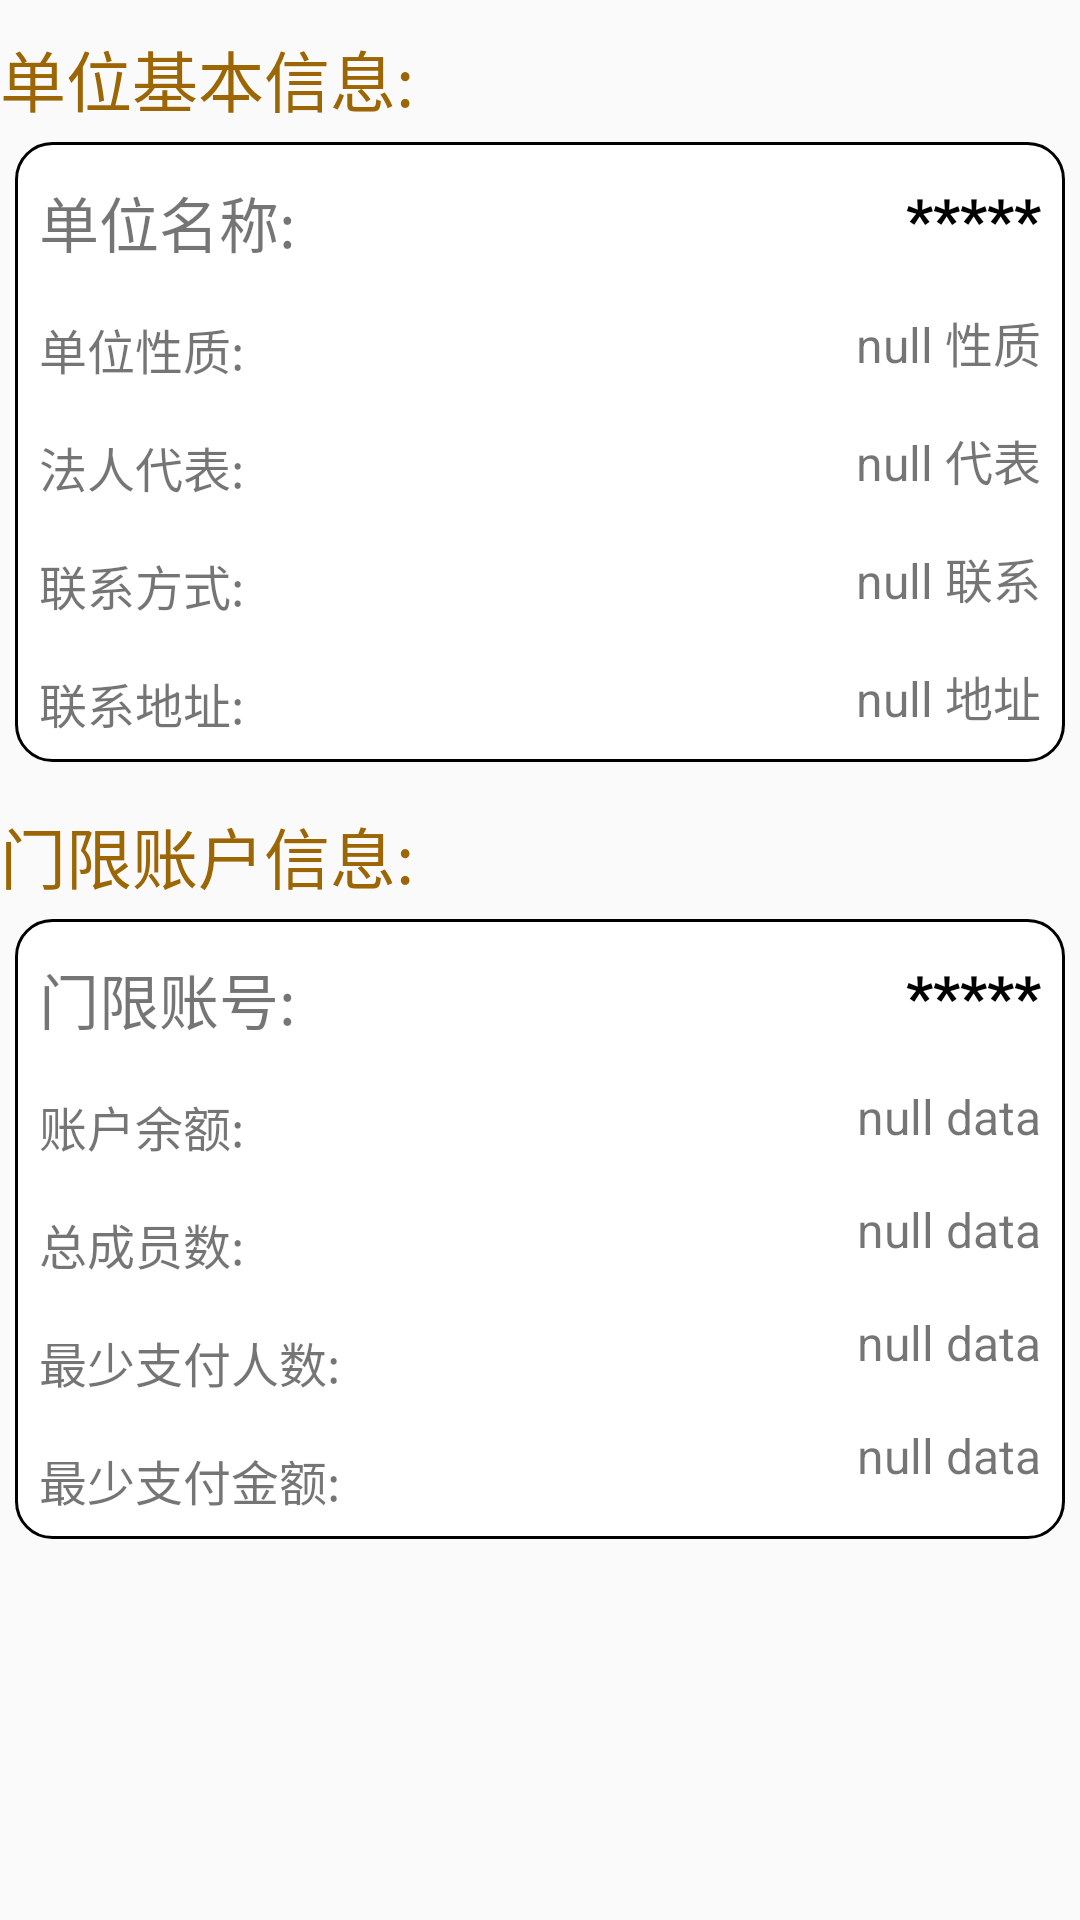

Here is an Android app screen rendered from its layout file. Give the layout XML and the strings, colors and styles it references.
<!-- AndroidManifest.xml: application theme AppTheme -->
<!-- res/layout/fragment_account_msg.xml -->
<?xml version="1.0" encoding="utf-8"?>
<LinearLayout
    xmlns:android="http://schemas.android.com/apk/res/android"
    android:orientation="vertical"
    android:layout_width="match_parent"
    android:layout_height="match_parent"
    android:background="@android:color/transparent">
    <TextView
        android:layout_width="wrap_content"
        android:layout_height="wrap_content"
        android:text="单位基本信息:"
        android:textSize="22sp"
        android:layout_marginTop="10dp"
        android:textColor="@color/colorBankMsgTitleColor"/>
    <RelativeLayout
        android:layout_width="match_parent"
        android:layout_height="wrap_content"
        android:background="@drawable/fragment_content_border"
        android:layout_margin="5dp">
        <TextView
            android:id="@+id/company_tv_name_left"
            android:text="单位名称:"
            style="@style/AccountMsgItemFirstTextLeft"/>
        <TextView
            android:id="@+id/company_tv_name"
            android:text="*****"
            style="@style/AccountMsgItemFirstTextRight"/>
        <TextView
            android:id="@+id/company_tv_type_left"
            android:text="单位性质:"
            android:layout_below="@id/company_tv_name_left"
            style="@style/AccountMsgItemBelowTextLeft"/>

        <TextView
            android:id="@+id/company_tv_type"
            android:text="null 性质"
            android:layout_below="@id/company_tv_name"
            style="@style/AccountMsgItemBelowTextRight"/>
        <TextView
            android:id="@+id/company_tv_rep_left"
            android:layout_below="@id/company_tv_type_left"
            style="@style/AccountMsgItemBelowTextLeft"
            android:text="法人代表:"/>
        <TextView
            android:id="@+id/company_tv_rep"
            android:layout_below="@id/company_tv_type"
            android:text="null 代表"
            style="@style/AccountMsgItemBelowTextRight"/>

        <TextView
            android:id="@+id/company_tv_contact_left"
            android:layout_below="@id/company_tv_rep_left"
            android:text="联系方式:"
            style="@style/AccountMsgItemBelowTextLeft"/>
        <TextView
            android:id="@+id/company_tv_contact"
            android:layout_below="@id/company_tv_rep"
            android:text="null 联系"
            style="@style/AccountMsgItemBelowTextRight"/>


        <TextView
            android:id="@+id/company_tv_address_left"
            android:layout_below="@id/company_tv_contact_left"
            android:text="联系地址:"
            style="@style/AccountMsgItemBelowTextLeft"/>
        <TextView
            android:id="@+id/company_tv_address"
            android:layout_below="@id/company_tv_contact"
            android:text="null 地址"
            style="@style/AccountMsgItemBelowTextRight"/>

    </RelativeLayout>
    <TextView
        android:text="门限账户信息:"
        android:layout_width="wrap_content"
        android:layout_height="wrap_content"
        android:textSize="22sp"
        android:layout_marginTop="10dp"
        android:textColor="@color/colorBankMsgTitleColor"/>

    <RelativeLayout
        android:layout_width="match_parent"
        android:layout_height="wrap_content"
        android:background="@drawable/fragment_content_border"
        android:layout_margin="5dp">
        <TextView
            android:id="@+id/acc_tv_name_left"
            android:text="门限账号:"
            style="@style/AccountMsgItemFirstTextLeft"/>
        <TextView
            android:id="@+id/acc_tv_name"
            android:text="*****"
            style="@style/AccountMsgItemFirstTextRight"/>
        <TextView
            android:id="@+id/acc_tv_balance_left"
            android:text="账户余额:"
            android:layout_below="@id/acc_tv_name_left"
            style="@style/AccountMsgItemBelowTextLeft"/>

        <TextView
            android:id="@+id/acc_tv_balance"
            android:text="null data"
            android:layout_below="@id/acc_tv_name"
            style="@style/AccountMsgItemBelowTextRight"/>

        <TextView
            android:id="@+id/acc_tv_tn_left"
            android:layout_below="@id/acc_tv_balance_left"
            style="@style/AccountMsgItemBelowTextLeft"
            android:text="总成员数:"/>
        <TextView
            android:id="@+id/acc_tv_tn"
            android:layout_below="@id/acc_tv_balance"
            android:text="null data"
            style="@style/AccountMsgItemBelowTextRight"/>

        <TextView
            android:id="@+id/acc_tv_tt_left"
            android:layout_below="@id/acc_tv_tn_left"
            android:text="最少支付人数:"
            style="@style/AccountMsgItemBelowTextLeft"/>
        <TextView
            android:id="@+id/acc_tv_tt"
            android:layout_below="@id/acc_tv_tn"
            android:text="null data"
            style="@style/AccountMsgItemBelowTextRight"/>


        <TextView
            android:id="@+id/acc_tv_amount_left"
            android:layout_below="@id/acc_tv_tt_left"
            android:text="最少支付金额:"
            style="@style/AccountMsgItemBelowTextLeft"/>
        <TextView
            android:id="@+id/acc_tv_amount"
            android:layout_below="@id/acc_tv_tt"
            android:text="null data"
            style="@style/AccountMsgItemBelowTextRight"/>

    </RelativeLayout>

</LinearLayout>
<!-- resources referenced by this layout -->
<resources>
  <color name="colorBankMsgTitleColor">#9C6604</color>
  <!-- drawable fragment_content_border (drawable) -->
  <?xml version="1.0" encoding="utf-8"?>
  <selector xmlns:android="http://schemas.android.com/apk/res/android">
      <item>
          <shape>
              <corners android:radius="12dp"/>
              <stroke android:width="1dp" android:color="@android:color/black"/>
              <solid android:color="@android:color/white"/>
          </shape>
      </item>
  </selector>
  <style name="AccountMsgItemBelowTextLeft">
          <item name="android:layout_width">wrap_content</item>
          <item name="android:layout_height">wrap_content</item>
          <item name="android:textSize">16sp</item>
          <item name="android:layout_alignParentStart">true</item>
          <item name="android:layout_margin">8dp</item>
  
      </style>
  <style name="AccountMsgItemBelowTextRight">
          <item name="android:layout_width">wrap_content</item>
          <item name="android:layout_height">wrap_content</item>
          <item name="android:gravity">right|center</item>
          <item name="android:layout_alignParentEnd">true</item>
          <item name="android:textSize">16sp</item>
          <item name="android:layout_margin">8dp</item>
      </style>
  <style name="AccountMsgItemFirstTextLeft">
          <item name="android:layout_width">wrap_content</item>
          <item name="android:layout_height">wrap_content</item>
          <item name="android:textSize">20sp</item>
          <item name="android:layout_marginTop">12dp</item>
          <item name="android:layout_marginBottom">8dp</item>
          <item name="android:layout_marginStart">8dp</item>
  
      </style>
  <style name="AccountMsgItemFirstTextRight">
          <item name="android:layout_width">wrap_content</item>
          <item name="android:layout_height">wrap_content</item>
          <item name="android:textSize">20sp</item>
          <item name="android:textStyle">bold</item>
          <item name="android:textColor">@android:color/black</item>
          <item name="android:gravity">right</item>
          <item name="android:layout_alignParentEnd">true</item>
          <item name="android:layout_marginTop">12dp</item>
          <item name="android:layout_marginBottom">8dp</item>
          <item name="android:layout_marginEnd">8dp</item>
      </style>
  <style name="AppTheme" parent="Theme.AppCompat.Light.NoActionBar">
          
          <item name="colorPrimary">@color/colorPrimary</item>
          <item name="colorPrimaryDark">@color/colorPrimaryDark</item>
          <item name="colorAccent">@color/colorAccent</item>
      </style>
  <color name="colorPrimary">#008577</color>
  <color name="colorPrimaryDark">#00574B</color>
  <color name="colorAccent">#D81B60</color>
</resources>
